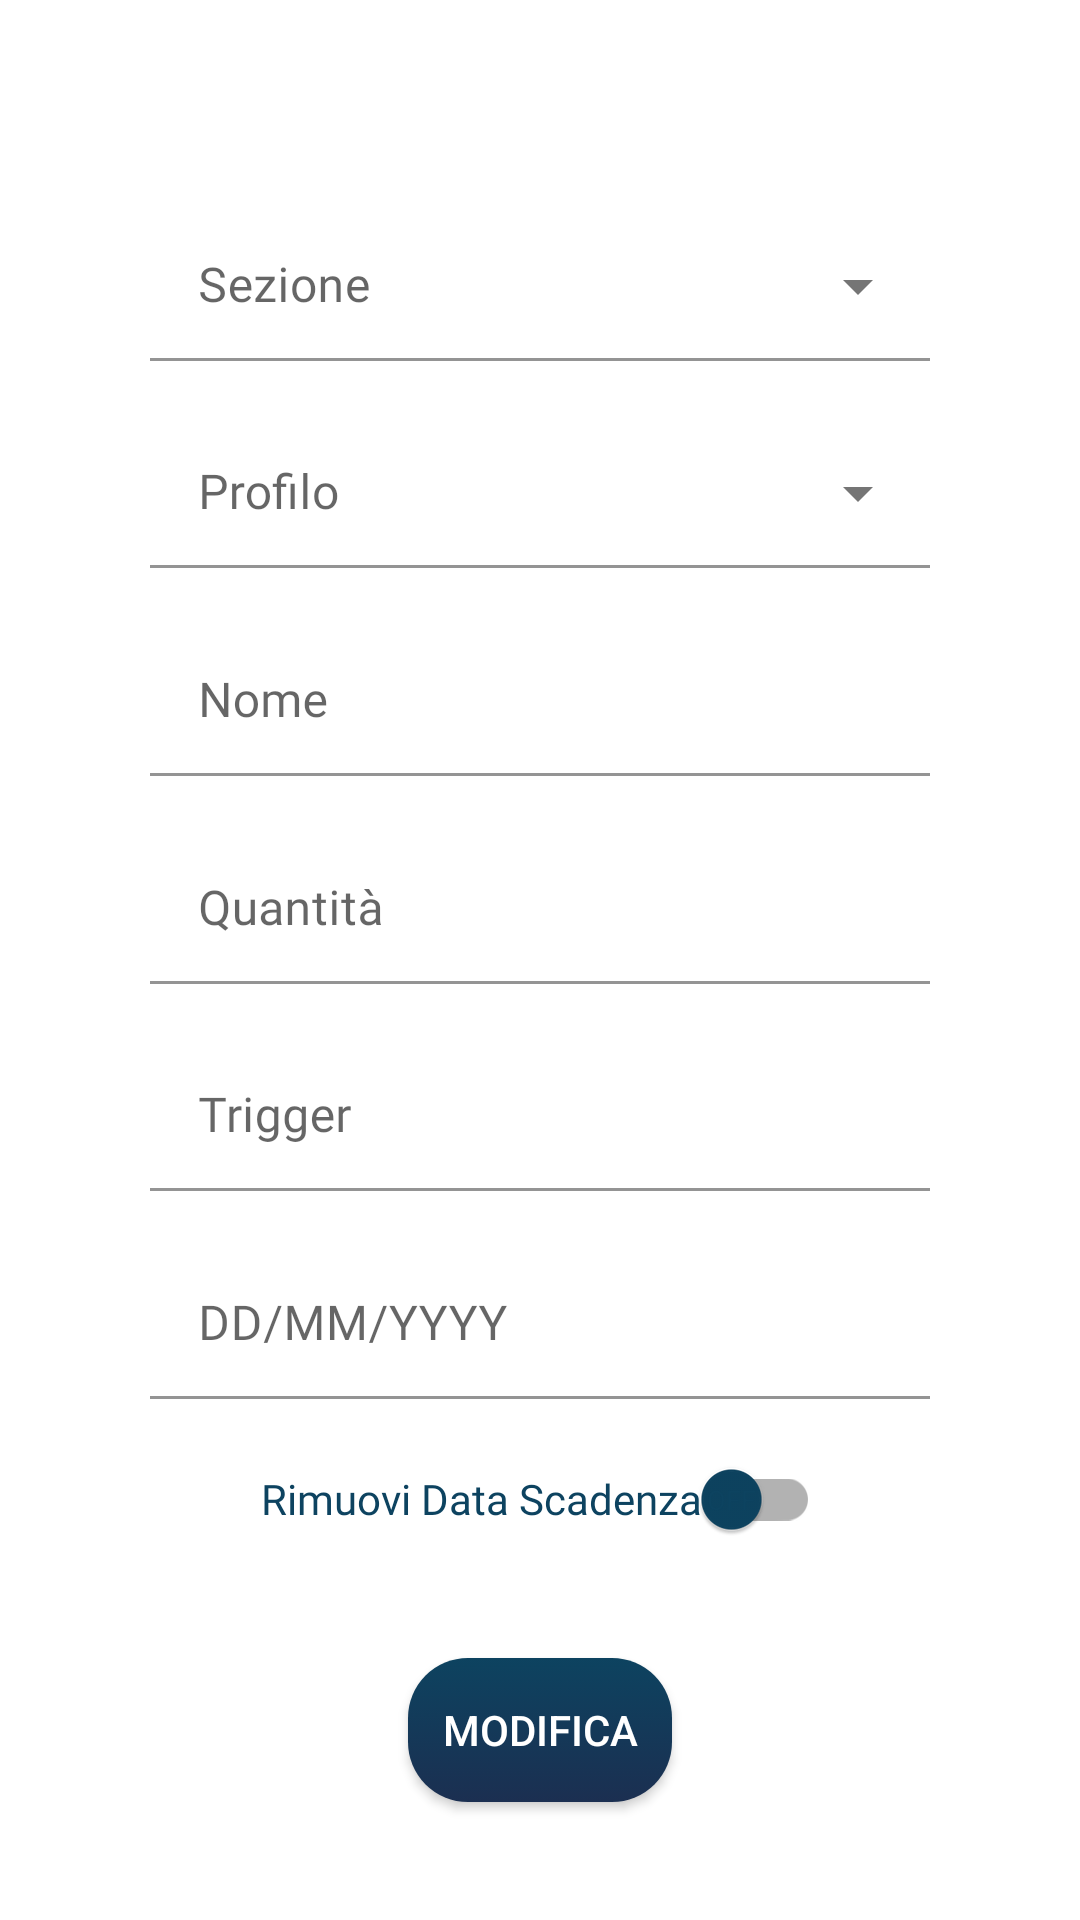

Layout XML and referenced resources for this Android screen:
<!-- AndroidManifest.xml: application theme Theme.DispensaV2 -->
<!-- res/layout/pop_up_modify_storage_item.xml -->
<?xml version="1.0" encoding="utf-8"?>
<androidx.constraintlayout.widget.ConstraintLayout xmlns:android="http://schemas.android.com/apk/res/android"
    xmlns:app="http://schemas.android.com/apk/res-auto"
    android:layout_width="wrap_content"
    android:scrollbars="vertical"
    android:layout_height="wrap_content"
    android:layout_centerInParent="true"
    android:layout_marginStart="10dp"
    android:layout_marginEnd="10dp"
    android:background="@drawable/pop_up_background">

    <ImageButton
        android:id="@+id/close_button"
        android:layout_width="50dp"
        android:layout_height="50dp"
        android:background="@drawable/icons8_rimuovi_50"
        android:layout_marginStart="314dp"
        android:layout_marginTop="15dp"
        android:layout_marginEnd="14dp"
        android:layout_marginBottom="589dp"
        android:backgroundTint="@drawable/change_color_blue_buttons"
        android:contentDescription="@string/back_button_desc"
        app:layout_constraintBottom_toBottomOf="parent"
        app:layout_constraintEnd_toEndOf="parent"
        app:layout_constraintHorizontal_bias="0.925"
        app:layout_constraintStart_toStartOf="parent"
        app:layout_constraintTop_toTopOf="parent"
        app:layout_constraintVertical_bias="1.0"/>

    <com.google.android.material.textfield.TextInputLayout
        android:id="@+id/section_dropdown"
        android:layout_width="260dp"
        android:layout_height="50dp"
        app:layout_constraintBottom_toTopOf="@+id/profile_dropdown"
        app:layout_constraintEnd_toEndOf="parent"
        app:layout_constraintStart_toStartOf="parent"
        app:layout_constraintTop_toBottomOf="@+id/close_button"
        style="@style/Widget.MaterialComponents.TextInputLayout.FilledBox.Dense.ExposedDropdownMenu">
        <AutoCompleteTextView
            android:id="@+id/section_spinner"
            android:layout_width="match_parent"
            android:layout_height="match_parent"
            android:textColor="@color/main_blue"
            android:textColorHint="@color/main_blue"
            android:background="@color/transparent"
            android:fontFamily="@font/ubuntu"
            android:hint="@string/sezione"
            android:inputType="text" />
    </com.google.android.material.textfield.TextInputLayout>

    <com.google.android.material.textfield.TextInputLayout
        android:id="@+id/profile_dropdown"
        android:layout_width="260dp"
        android:layout_height="50dp"
        app:layout_constraintBottom_toTopOf="@+id/name"
        app:layout_constraintEnd_toEndOf="parent"
        app:layout_constraintStart_toStartOf="parent"
        app:layout_constraintTop_toBottomOf="@+id/section_dropdown"
        style="@style/Widget.MaterialComponents.TextInputLayout.FilledBox.Dense.ExposedDropdownMenu">
        <AutoCompleteTextView
            android:id="@+id/profile_spinner"
            android:layout_width="match_parent"
            android:layout_height="match_parent"
            android:textColor="@color/main_blue"
            android:textColorHint="@color/main_blue"
            android:background="@color/transparent"
            android:fontFamily="@font/ubuntu"
            android:hint="@string/profile"
            android:inputType="text" />
    </com.google.android.material.textfield.TextInputLayout>

    <com.google.android.material.textfield.TextInputLayout
        android:id="@+id/name"
        android:layout_width="260dp"
        android:layout_height="50dp"
        app:boxStrokeColor="@color/light_blue"
        style="Custom_textinputlayout_filledbox"
        app:layout_constraintBottom_toTopOf="@+id/quantity"
        app:layout_constraintEnd_toEndOf="parent"
        app:layout_constraintHorizontal_bias="0.5"
        app:layout_constraintStart_toStartOf="parent"
        app:layout_constraintTop_toBottomOf="@+id/profile_dropdown">

        <com.google.android.material.textfield.TextInputEditText
            android:layout_width="match_parent"
            android:layout_height="wrap_content"
            android:hint="@string/name"
            android:background="@color/transparent"
            android:textColor="@color/main_blue"
            android:textColorHint="@color/main_blue"
            android:fontFamily="@font/ubuntu"
            android:inputType="text" />
    </com.google.android.material.textfield.TextInputLayout>

    <com.google.android.material.textfield.TextInputLayout
        android:id="@+id/quantity"
        android:layout_width="260dp"
        android:layout_height="50dp"
        style="Custom_textinputlayout_filledbox"
        app:layout_constraintBottom_toTopOf="@+id/trigger"
        app:layout_constraintEnd_toEndOf="parent"
        app:layout_constraintHorizontal_bias="0.5"
        app:boxStrokeColor="@color/light_blue"
        app:layout_constraintStart_toStartOf="parent"
        app:layout_constraintTop_toBottomOf="@+id/name">

        <com.google.android.material.textfield.TextInputEditText
            android:layout_width="match_parent"
            android:layout_height="wrap_content"
            android:hint="@string/quantity"
            android:background="@color/transparent"
            android:textColor="@color/main_blue"
            android:textColorHint="@color/main_blue"
            android:fontFamily="@font/ubuntu"
            android:inputType="number" />
    </com.google.android.material.textfield.TextInputLayout>

    <com.google.android.material.textfield.TextInputLayout
        android:id="@+id/trigger"
        android:layout_width="260dp"
        android:layout_height="50dp"
        style="Custom_textinputlayout_filledbox"
        app:layout_constraintBottom_toTopOf="@+id/exp_date"
        app:layout_constraintEnd_toEndOf="parent"
        app:layout_constraintHorizontal_bias="0.5"
        app:layout_constraintStart_toStartOf="parent"
        app:boxStrokeColor="@color/light_blue"
        app:layout_constraintTop_toBottomOf="@+id/quantity">

        <com.google.android.material.textfield.TextInputEditText
            android:layout_width="match_parent"
            android:layout_height="wrap_content"
            android:hint="@string/trigger"
            android:background="@color/transparent"
            android:textColor="@color/main_blue"
            android:textColorHint="@color/main_blue"
            android:fontFamily="@font/ubuntu"
            android:inputType="numberSigned" />
    </com.google.android.material.textfield.TextInputLayout>

    <com.google.android.material.textfield.TextInputLayout
        android:id="@+id/exp_date"
        android:layout_width="260dp"
        android:layout_height="50dp"
        app:layout_constraintBottom_toTopOf="@+id/exp_date_switch"
        app:layout_constraintEnd_toEndOf="parent"
        app:layout_constraintStart_toStartOf="parent"
        app:boxStrokeColor="@color/light_blue"
        app:layout_constraintTop_toBottomOf="@+id/trigger">

        <com.google.android.material.textfield.TextInputEditText
            android:layout_width="match_parent"
            android:layout_height="match_parent"
            android:background="@color/transparent"
            android:textColor="@color/main_blue"
            android:hint="@string/date_format"
            android:fontFamily="@font/ubuntu"
            android:textColorHint="@color/main_blue"
            android:inputType="date" />
    </com.google.android.material.textfield.TextInputLayout>

    <androidx.appcompat.widget.AppCompatButton
        android:id="@+id/edit_button"
        android:layout_width="wrap_content"
        android:layout_height="wrap_content"
        android:background="@drawable/round_button"
        android:layout_marginBottom="20dp"
        android:text="@string/edit"
        android:textColor="#FFFFFF"
        app:layout_constraintBottom_toBottomOf="parent"
        app:layout_constraintEnd_toEndOf="parent"
        app:layout_constraintHorizontal_bias="0.5"
        app:layout_constraintStart_toStartOf="parent"
        app:layout_constraintTop_toBottomOf="@+id/exp_date_switch" />

    <androidx.appcompat.widget.SwitchCompat
        android:id="@+id/exp_date_switch"
        android:layout_width="wrap_content"
        android:layout_height="wrap_content"
        android:paddingBottom="20dp"
        android:text="@string/exp_date_switch_label"
        app:boxStrokeColor="@color/light_blue"
        android:fontFamily="@font/ubuntu"
        app:layout_constraintBottom_toTopOf="@+id/edit_button"
        app:layout_constraintEnd_toEndOf="parent"
        app:layout_constraintStart_toStartOf="parent"
        app:layout_constraintTop_toBottomOf="@+id/exp_date"
        app:switchTextAppearance="@style/BrandedSwitch.text"
        app:theme="@style/BrandedSwitch.control"
        app:showText="true"
        android:textColor="@color/main_blue"
        app:thumbTint="@color/main_blue" />

</androidx.constraintlayout.widget.ConstraintLayout>
<!-- resources referenced by this layout -->
<resources>
  <color name="light_blue">#73B1B0</color>
  <color name="main_blue">#0D4360</color>
  <color name="transparent">#00C2FBF3</color>
  <!-- drawable change_color_blue_buttons (drawable-v24) -->
  <?xml version="1.0" encoding="utf-8"?>
  <selector
      xmlns:android="http://schemas.android.com/apk/res/android">
  
      <item
          android:state_focused="false"
          android:state_pressed="true"
          android:color="@color/yellow"  />
  
      <item
          android:state_focused="false"
          android:state_pressed="false"
          android:color="@color/main_blue"  />
  </selector>
  <!-- drawable round_button (drawable) -->
  <?xml version="1.0" encoding="utf-8"?>
  <selector xmlns:android="http://schemas.android.com/apk/res/android" >
      <item android:state_pressed="true" >
          <shape android:shape="rectangle"  >
              <corners android:radius="20dip" />
              <stroke android:width="1dip" android:color="#5e7974" />
              <gradient android:angle="-90" android:startColor="#FFC107" android:endColor="#DCBA55"  />
          </shape>
      </item>
      <item android:state_focused="true">
          <shape android:shape="rectangle"  >
              <corners android:radius="20dip" />
              <stroke android:width="1dip" android:color="#5e7974" />
              <solid android:color="#FFC107"/>
          </shape>
      </item>
      <item >
          <shape android:shape="rectangle"  >
              <corners android:radius="20dip" />
              <gradient android:angle="-90" android:startColor="#0D4360" android:endColor="#1B2F51" />
          </shape>
      </item>
  </selector>
  <string name="back_button_desc">back button</string>
  <string name="date_format">DD/MM/YYYY</string>
  <string name="edit">Modifica</string>
  <string name="exp_date_switch_label">Rimuovi Data Scadenza   </string>
  <string name="name">Nome</string>
  <string name="profile">Profilo</string>
  <string name="quantity">Quantità</string>
  <string name="sezione">Sezione</string>
  <string name="trigger">Trigger</string>
  <style name="BrandedSwitch.control" parent="Theme.AppCompat.DayNight.DarkActionBar">
          
          <item name="colorControlActivated">#FF03DAC5</item>
          <item name="colorSwitchThumbNormal">#0D4360</item>
      </style>
  <style name="BrandedSwitch.text" parent="Theme.AppCompat.DayNight.DarkActionBar">
          <item name="android:textColor">#0D4360</item>
          <item name="android:textSize">9sp</item>
      </style>
  <style name="Theme.DispensaV2" parent="Theme.MaterialComponents.DayNight.NoActionBar">
          <item name="android:windowDisablePreview">true</item>
          <item name="android:windowBackground">@null</item>
          
          <item name="colorPrimary">@color/light_blue</item>
          <item name="colorPrimaryVariant">@color/light_blue</item>
          <item name="colorOnPrimary">@color/light_blue</item>
          
          <item name="colorSecondary">@color/main_blue</item>
          <item name="colorSecondaryVariant">@color/main_blue</item>
          <item name="colorOnSecondary">@color/main_blue</item>
          
          <item name="android:statusBarColor">?attr/colorPrimaryVariant</item>
          
      </style>
  <color name="yellow">#FFC107</color>
</resources>
